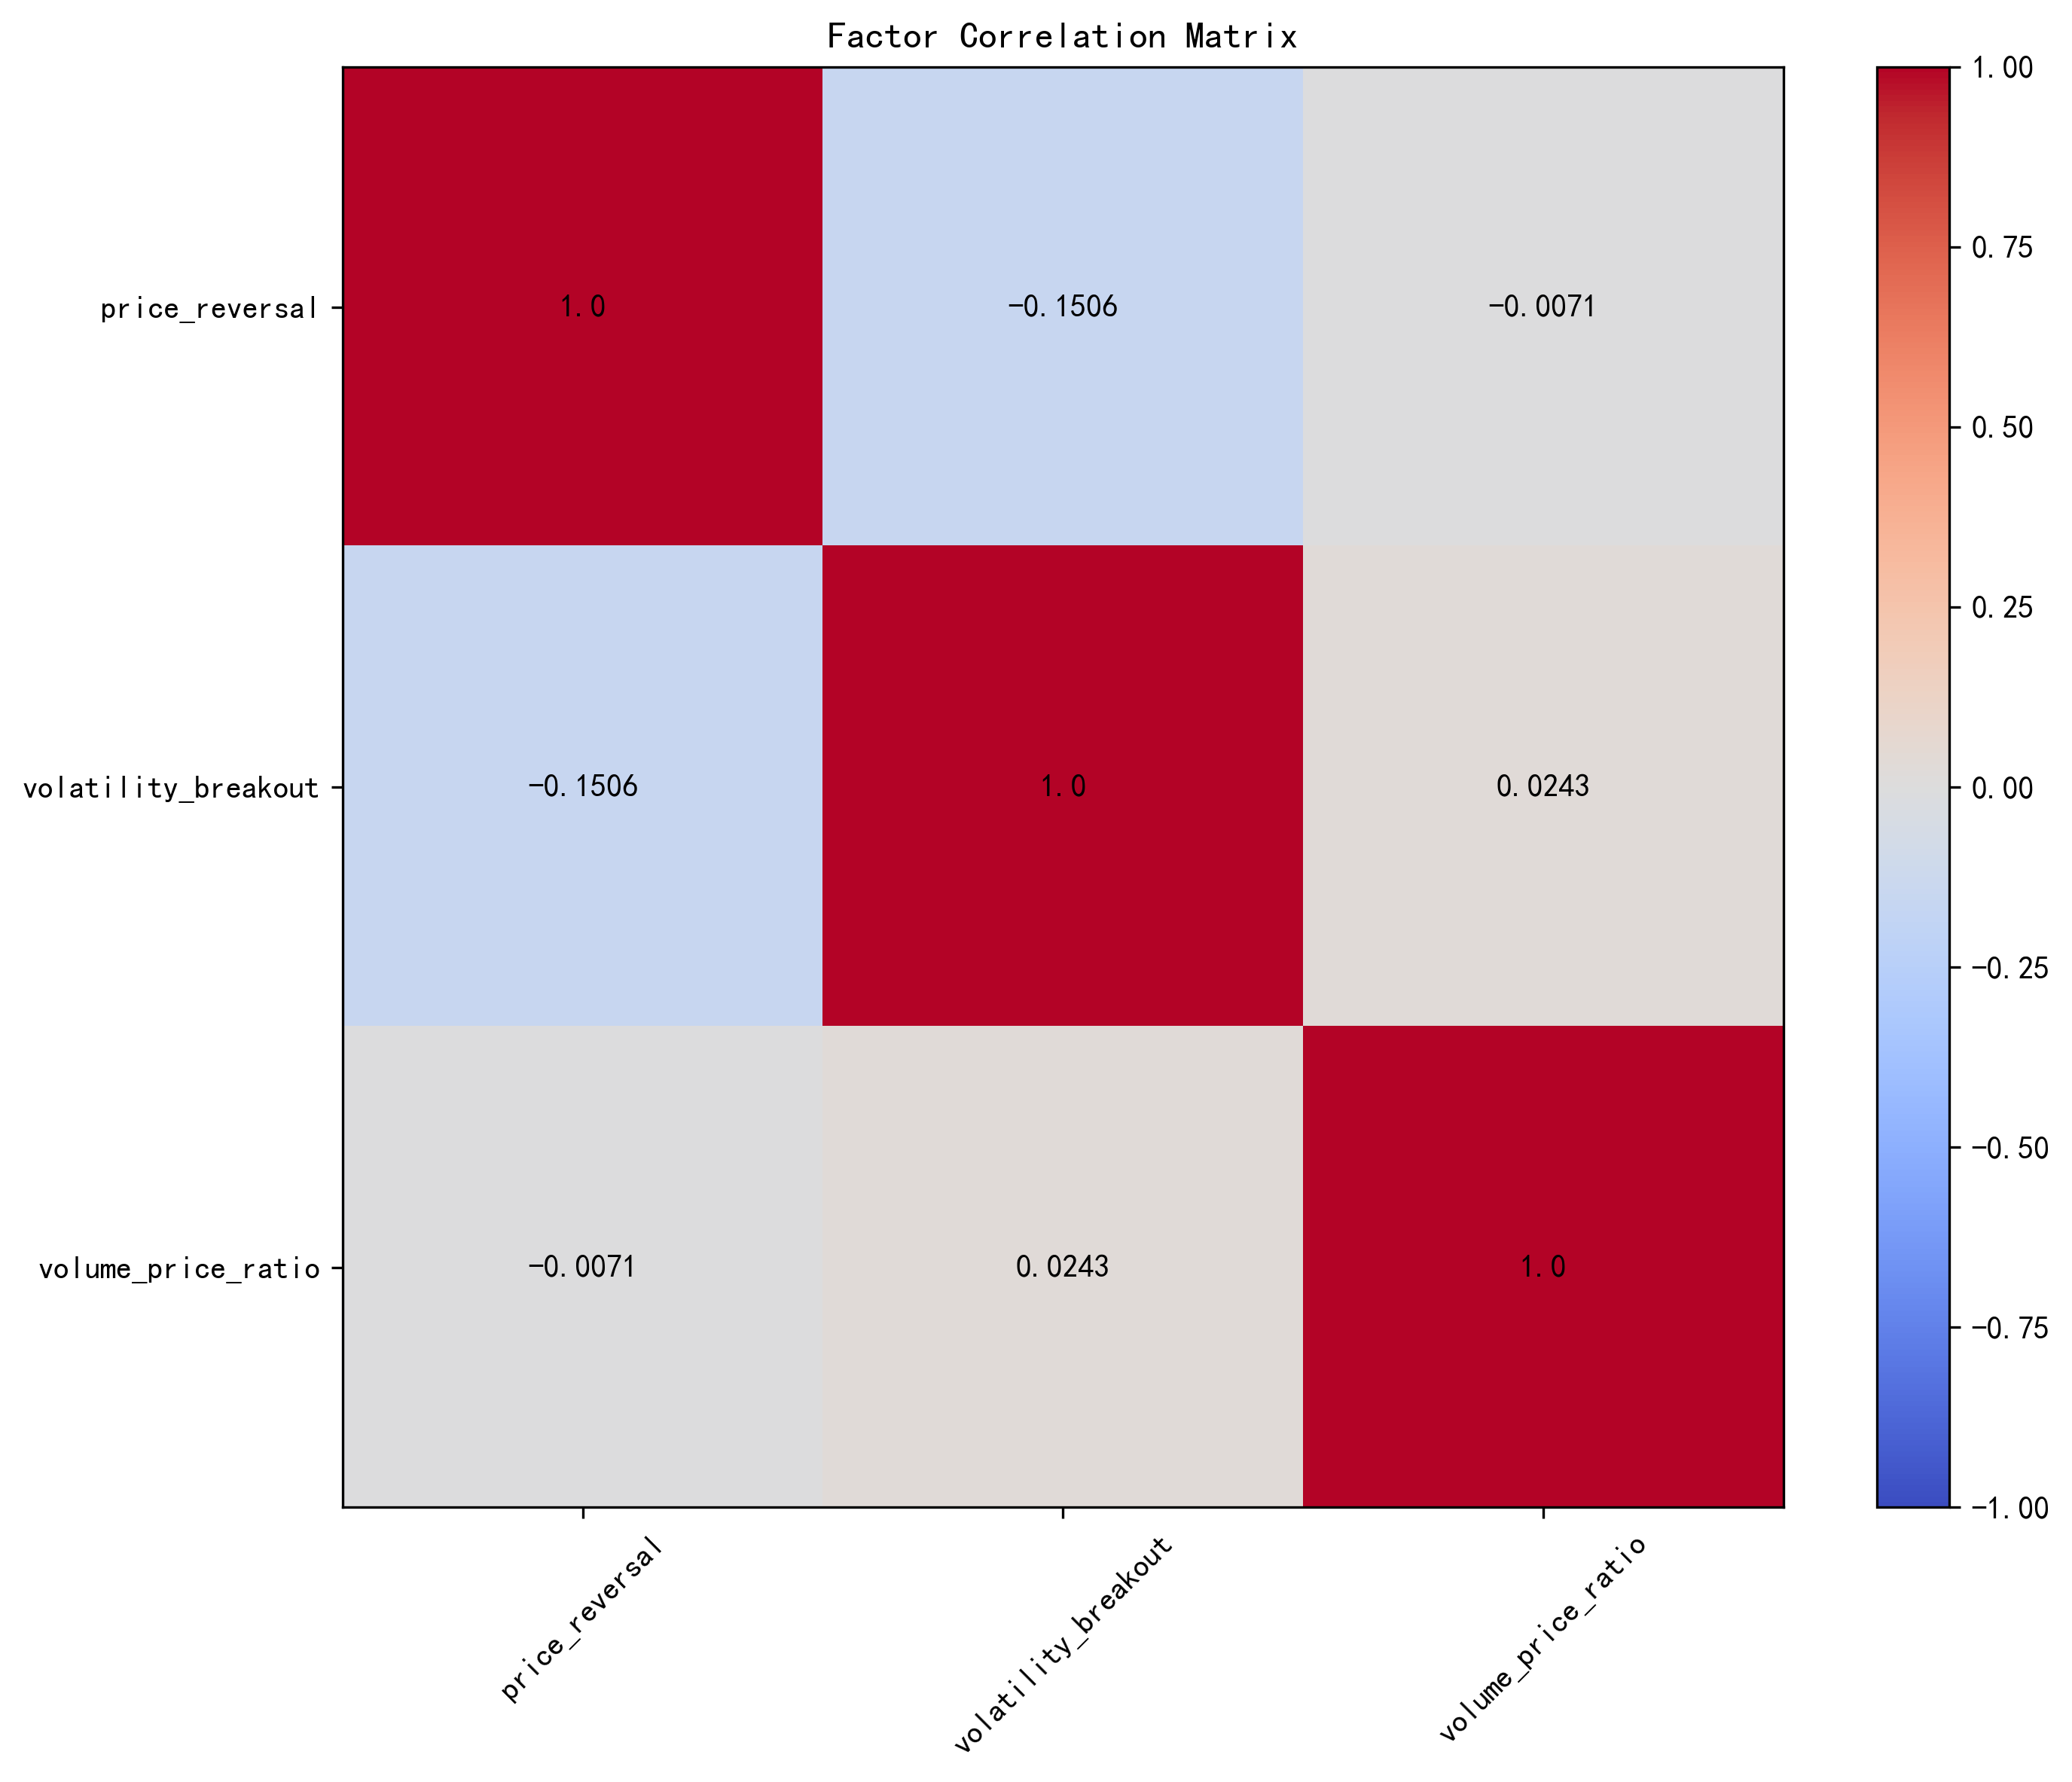

Data behind this chart, as committed beside it:
factor, price_reversal, volatility_breakout, volume_price_ratio
price_reversal, 1.0, -0.1506, -0.007132
volatility_breakout, -0.1506, 1.0, 0.02426
volume_price_ratio, -0.007132, 0.02426, 1.0
